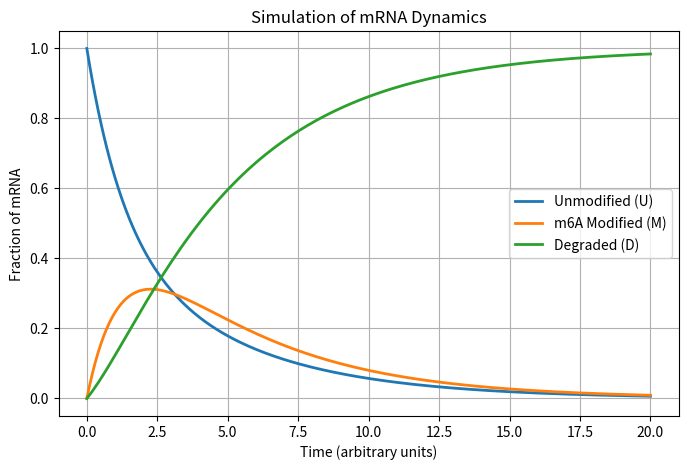
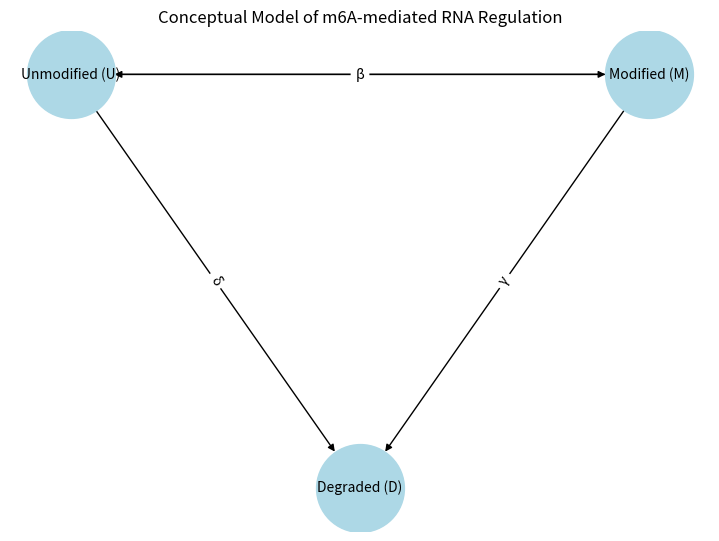

The script that saved these images, in order:

# m6A-mediated RNA Regulation Model
# Author: [Your Name]
# Description: This script implements a mathematical model for m6A-dependent RNA regulation
# based on a three-state system (Unmodified -> Modified -> Degraded) using an epidemic model analogy.

import numpy as np
import matplotlib.pyplot as plt
import networkx as nx
from scipy.integrate import odeint

# -------------------------------
# 1. Define the ODE system
# -------------------------------
def rna_model(y, t, alpha, beta, gamma, delta):
    u, m, d = y
    du = -alpha * u + beta * m - delta * u
    dm = alpha * u - (beta + gamma) * m
    dd = delta * u + gamma * m
    return [du, dm, dd]

# -------------------------------
# 2. Parameters and initial conditions
# -------------------------------
alpha = 0.4  # Methylation rate
beta = 0.2   # Demethylation rate
gamma = 0.3  # Decay of modified RNA
delta = 0.1  # Basal decay of unmodified RNA
y0 = [1.0, 0.0, 0.0]  # Initial fractions of [U, M, D]
time = np.linspace(0, 20, 200)

# Solve ODE
solution = odeint(rna_model, y0, time, args=(alpha, beta, gamma, delta))
u, m, d = solution.T

# -------------------------------
# 3. Plot simulation results
# -------------------------------
plt.figure(figsize=(8, 5))
plt.plot(time, u, label="Unmodified (U)", linewidth=2)
plt.plot(time, m, label="m6A Modified (M)", linewidth=2)
plt.plot(time, d, label="Degraded (D)", linewidth=2)
plt.title("Simulation of mRNA Dynamics")
plt.xlabel("Time (arbitrary units)")
plt.ylabel("Fraction of mRNA")
plt.legend()
plt.grid(True)
plt.savefig("simulation_results.png")
plt.show()

# -------------------------------
# 4. Conceptual Model Diagram
# -------------------------------
G = nx.DiGraph()
G.add_nodes_from(["Unmodified (U)", "Modified (M)", "Degraded (D)"])
edges = [
    ("Unmodified (U)", "Modified (M)", "α"),
    ("Modified (M)", "Unmodified (U)", "β"),
    ("Unmodified (U)", "Degraded (D)", "δ"),
    ("Modified (M)", "Degraded (D)", "γ")
]
G.add_edges_from([(u, v) for u, v, l in edges])
pos = {"Unmodified (U)": (-1, 0), "Modified (M)": (1, 0), "Degraded (D)": (0, -1.5)}

plt.figure(figsize=(7, 5))
nx.draw(G, pos, with_labels=True, node_color="lightblue", node_size=4000, font_size=10, arrows=True)
nx.draw_networkx_edge_labels(G, pos, edge_labels={(u, v): l for u, v, l in edges})
plt.title("Conceptual Model of m6A-mediated RNA Regulation")
plt.savefig("conceptual_model.png")
plt.show()
